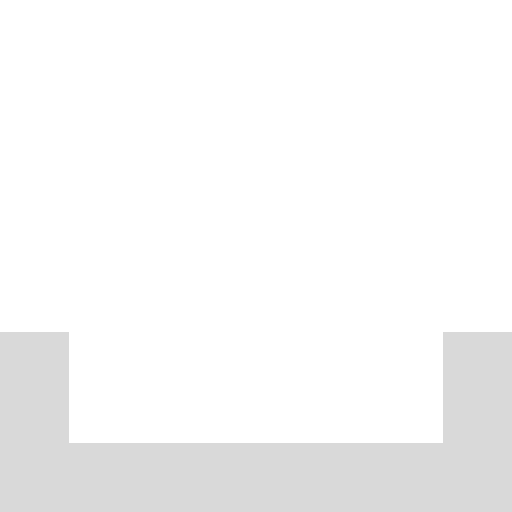
t = 0.00 s
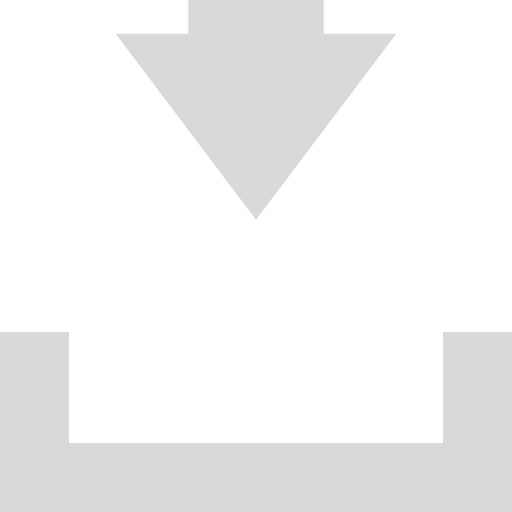
t = 0.35 s
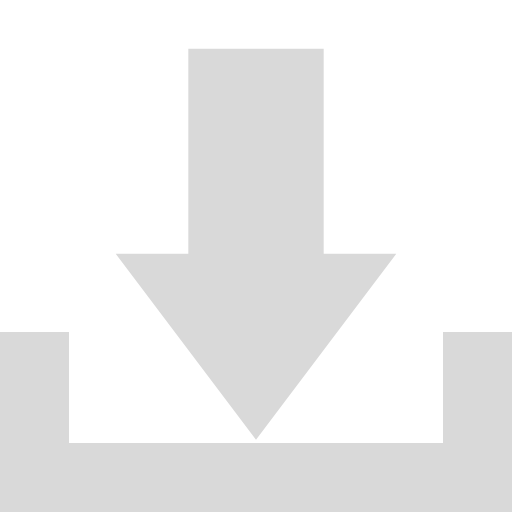
t = 0.70 s
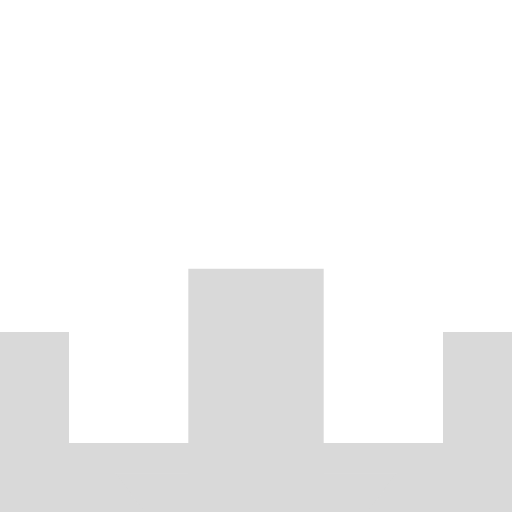
t = 1.05 s

The animated SVG that drew these frames (rendered in a browser with its animation timeline set to each time). Animation: 1 SMIL element (animateTransform=1); one cycle of 1.40 s, repeats indefinitely.

<?xml version="1.0" encoding="UTF-8" standalone="no"?>
<svg xmlns:svg="http://www.w3.org/2000/svg" xmlns="http://www.w3.org/2000/svg"
     xmlns:xlink="http://www.w3.org/1999/xlink" version="1.0" width="80px" height="80px" viewBox="0 0 128 128"
     xml:space="preserve"><path d="M0 128V83h17.25v27.75h93.5V83H128v45H0z" fill="#d9d9d9" fill-opacity="1"/>
    <g><path d="M80.92-97.82v51.27h18.15L64-.05l-35.07-46.5h18.15v-51.27h33.84z" fill="#d9d9d9" fill-opacity="1"/>
        <animateTransform attributeName="transform" type="translate" from="0 0" to="0 220" dur="1400ms"
                          repeatCount="indefinite"/></g></svg>
